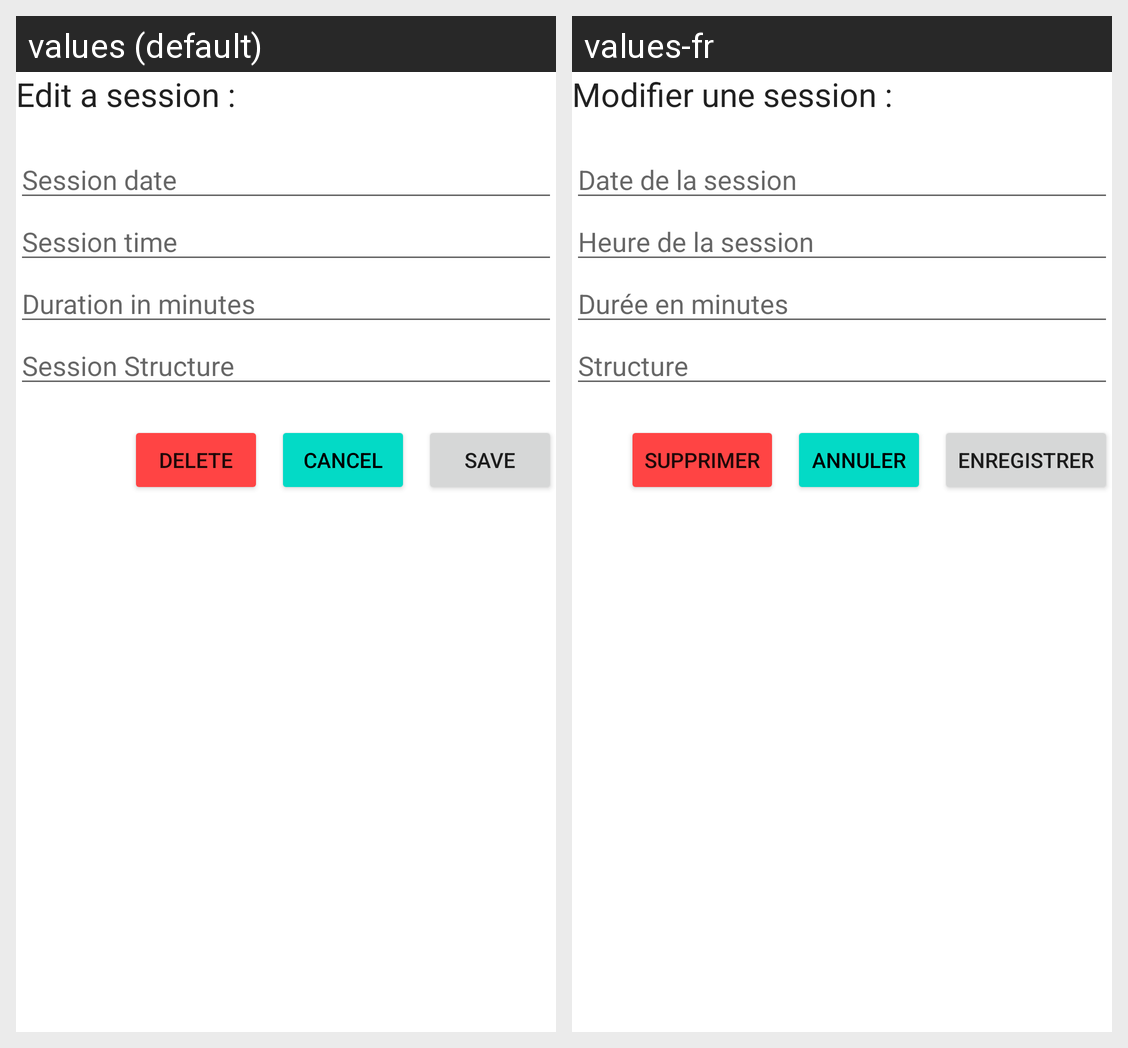

The same Android screen rendered under two of its app's locales, left to right. List the strings drawn on it with the default value and each locale's translation.
Android screen res/layout/fragment_collaborator_edit_session.xml rendered under 2 locales, left to right: values (default), values-fr. Device: Nexus 5 (rendered at 1080×1920; each locale shown at half size, 540×960, under a caption strip naming it); theme Theme.APA.
Strings drawn on this screen, with the default value and each locale's value (text and hints the layout hard-codes, and strings that could not be matched under every locale, appear in the picture but are not listed):

Edit_session
  values: Edit a session :
  values-fr: Modifier une session :

session_date
  values: Session date
  values-fr: Date de la session

session_time
  values: Session time
  values-fr: Heure de la session

session_duration_in_minutes
  values: Duration in minutes
  values-fr: Durée en minutes

session_structure
  values: Session Structure
  values-fr: Structure

delete
  values: Delete
  values-fr: Supprimer

cancel
  values: Cancel
  values-fr: Annuler

save
  values: Save
  values-fr: Enregistrer
